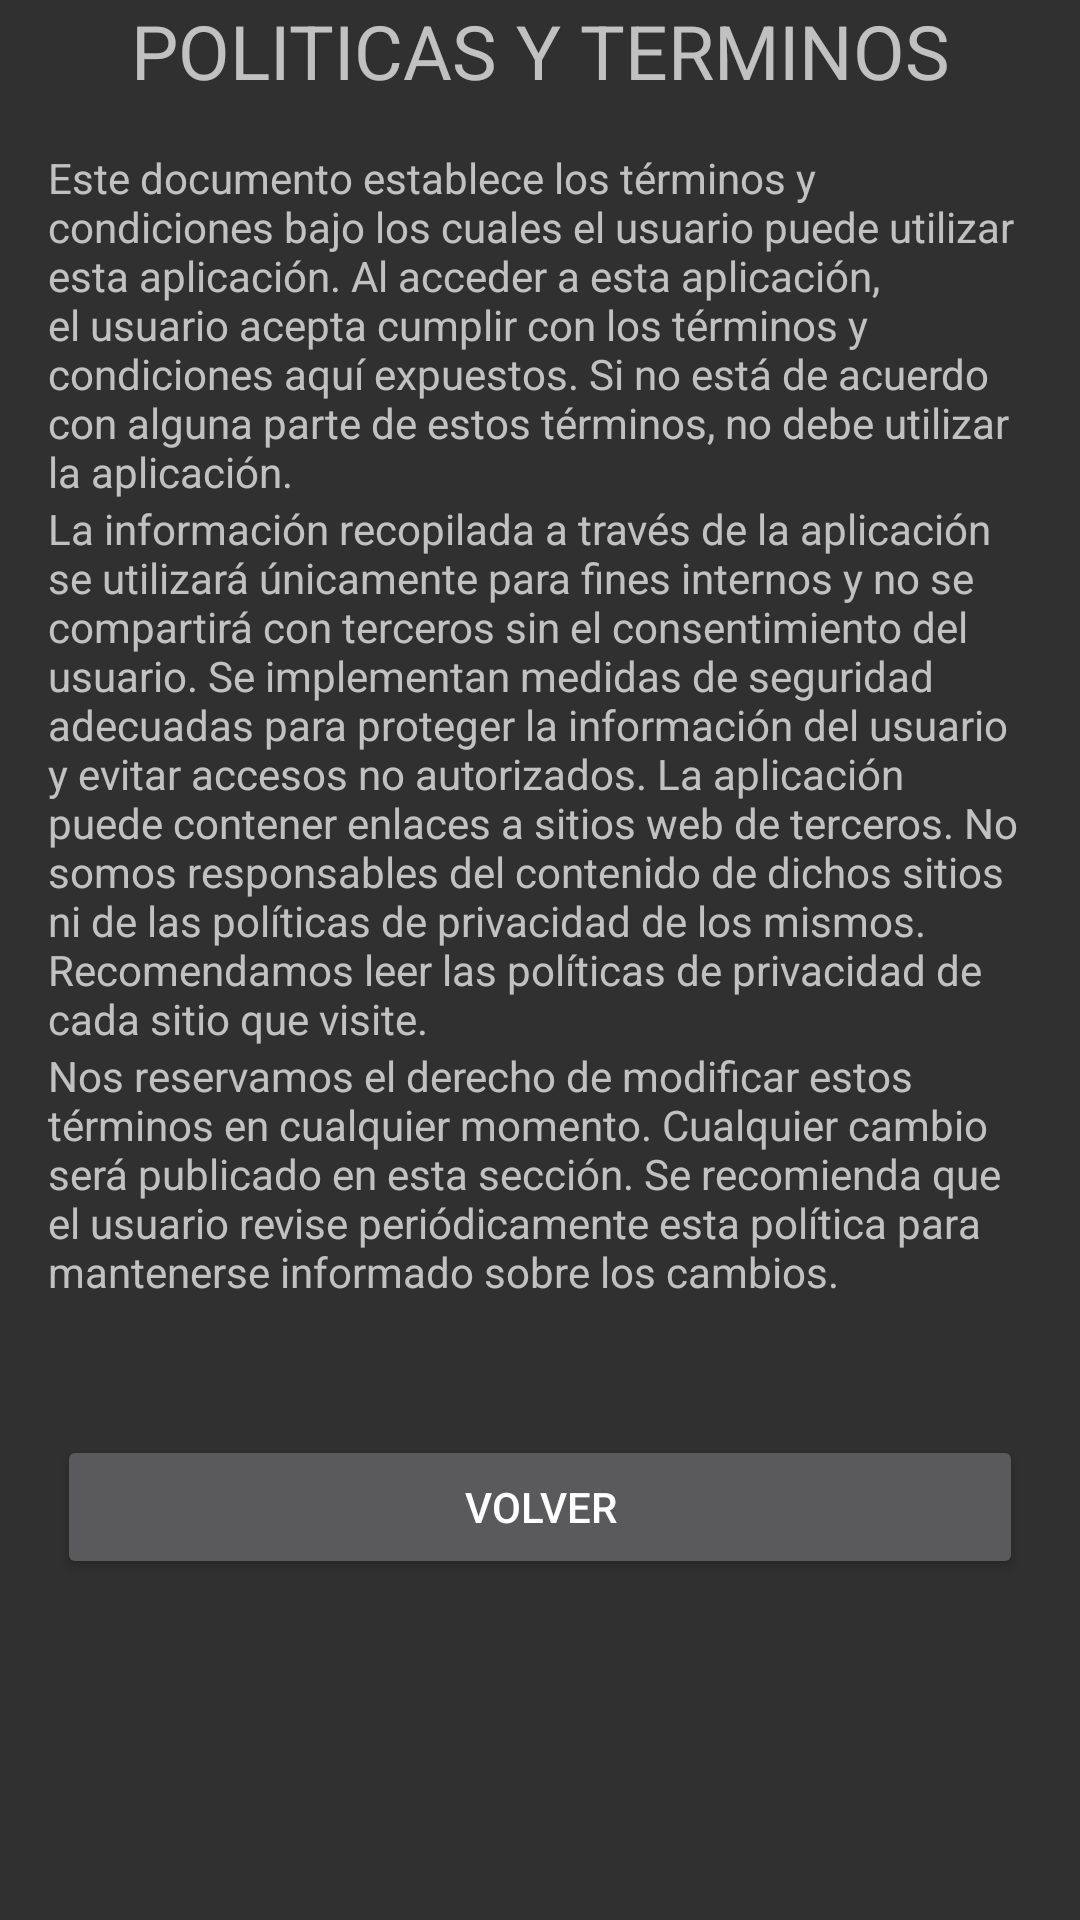

Write the Android layout XML for this screen, with the resource values it uses.
<!-- AndroidManifest.xml: application theme Theme.Trabajointegrador -->
<!-- res/layout/activity_politica.xml -->
<?xml version="1.0" encoding="utf-8"?>
<LinearLayout xmlns:android="http://schemas.android.com/apk/res/android"
    xmlns:app="http://schemas.android.com/apk/res-auto"
    xmlns:tools="http://schemas.android.com/tools"
    android:id="@+id/main"
    android:layout_width="match_parent"
    android:layout_height="match_parent"
    android:orientation="vertical"
    tools:context=".PoliticaActivity">

    
    <LinearLayout
        android:layout_width="match_parent"
        android:layout_height="wrap_content">

        <TextView
            android:layout_width="match_parent"
            android:layout_height="wrap_content"
            android:gravity="center"
            android:text="politicas y terminos"
            android:textAllCaps="true"
            android:textSize="25sp" />
    </LinearLayout>

    <LinearLayout
        android:layout_width="match_parent"
        android:layout_height="wrap_content"
        android:orientation="vertical"
        android:padding="16dp">

        <TextView
            android:layout_width="match_parent"
            android:layout_height="wrap_content"
            android:text="Este documento establece los términos y condiciones bajo los cuales el usuario puede utilizar esta aplicación. Al acceder a esta aplicación, el usuario acepta cumplir con los términos y condiciones aquí expuestos. Si no está de acuerdo con alguna parte de estos términos, no debe utilizar la aplicación."
            android:textAlignment="textStart"
            />

        <TextView
            android:layout_width="match_parent"
            android:layout_height="wrap_content"
            android:text="La información recopilada a través de la aplicación se utilizará únicamente para fines internos y no se compartirá con terceros sin el consentimiento del usuario. Se implementan medidas de seguridad adecuadas para proteger la información del usuario y evitar accesos no autorizados. La aplicación puede contener enlaces a sitios web de terceros. No somos responsables del contenido de dichos sitios ni de las políticas de privacidad de los mismos. Recomendamos leer las políticas de privacidad de cada sitio que visite."
            android:textAlignment="textStart"
            />
        <TextView
            android:layout_width="match_parent"
            android:layout_height="wrap_content"
            android:text="Nos reservamos el derecho de modificar estos términos en cualquier momento. Cualquier cambio será publicado en esta sección. Se recomienda que el usuario revise periódicamente esta política para mantenerse informado sobre los cambios."
            android:textAlignment="textStart"
            />

    </LinearLayout>

    <LinearLayout
        android:layout_width="match_parent"
        android:layout_height="wrap_content"
        android:layout_marginTop="10dp"
        android:orientation="horizontal"
        android:padding="16dp"> 

        <Button
            android:id="@+id/button1"
            android:layout_width="0dp"
            android:layout_height="wrap_content"
            android:layout_margin="3dp"
            android:layout_weight="1"
            android:text="volver"
            android:textAllCaps="true" />
    </LinearLayout>


</LinearLayout>
<!-- resources referenced by this layout -->
<resources>
  <style name="Theme.Trabajointegrador" parent="Theme.AppCompat">
          
          <item name="colorPrimary">@color/purple_500</item>
          <item name="colorPrimaryVariant">@color/purple_700</item>
          <item name="colorOnPrimary">@color/white</item>
          
          <item name="colorSecondary">@color/teal_200</item>
          <item name="colorSecondaryVariant">@color/teal_700</item>
          <item name="colorOnSecondary">@color/black</item>
          
          <item name="android:statusBarColor">?attr/colorPrimaryVariant</item>
          
      </style>
  <!-- not gathered from this repository: default colours our renderer supplied (Android Studio template values) -->
  <color name="purple_500">#FF6200EE</color>
  <color name="purple_700">#FF3700B3</color>
  <color name="teal_200">#FF03DAC5</color>
  <color name="teal_700">#FF018786</color>
  <color name="black">#FF000000</color>
  <color name="white">#FFFFFFFF</color>
</resources>
